Dataset: 100_whole_foods (GitHub, PaingLinHtike/Nutrify). Classes: almonds, apple, apricot fruit, asparagus, avocado, bacon, bagel, banana, beef meat, beetroot, bell pepper, black beans, blackberries, blueberries, bread, broccoli, brown rice, butter, cabbage, cantaloupe melon, carrots, cashews, cauliflower, celery, cheddar cheese, cherries, chia seeds, chicken breast, chicken thigh, chicken wings, chickpeas, coconut, cod fish, corn, crab, cucumber, dates fruit, duck breast, egg, eggplant, figs fruit, garlic, grapefruit, grapes, green beans, ham, honey, kidney beans, kiwi fruit, lamb chop, lentils, lettuce, lobster, mango fruit, milk, mozzarella cheese, mushrooms, noodles, oats, onion, orange fruit, papaya fruit, pasta, peach fruit, peanut butter, peanuts, pear fruit, peas, pineapple, pistachios, plum fruit, pomegranate, popcorn, pork chop, potato, pumpkin, pumpkin seeds, radish, raspberries, rice, salmon fish, sardines, sesame seeds, shrimp, soybeans, spinach, squid, strawberries, sunflower seeds, sweet potato, tilapia fish, tofu, tomato, tuna fish, turkey breast, turnip, walnuts, watermelon, yogurt, zucchini.

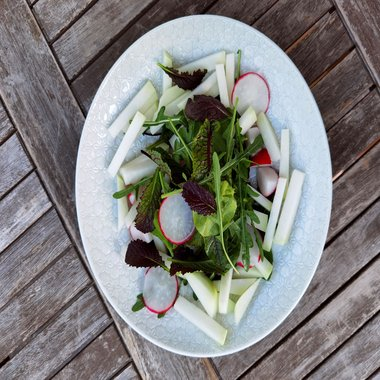
Label: radish

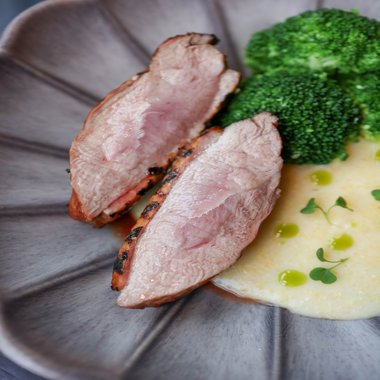
Label: duck breast

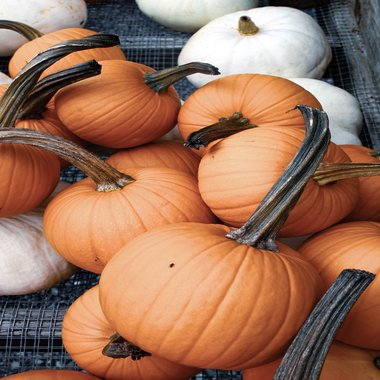
Label: pumpkin

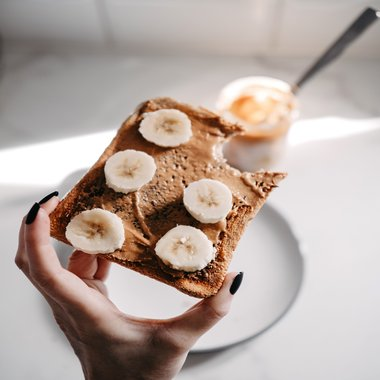
Label: peanut butter

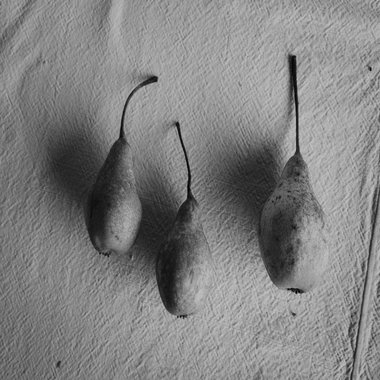
Label: pear fruit

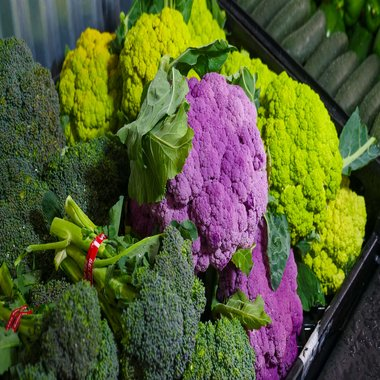
Label: cauliflower
